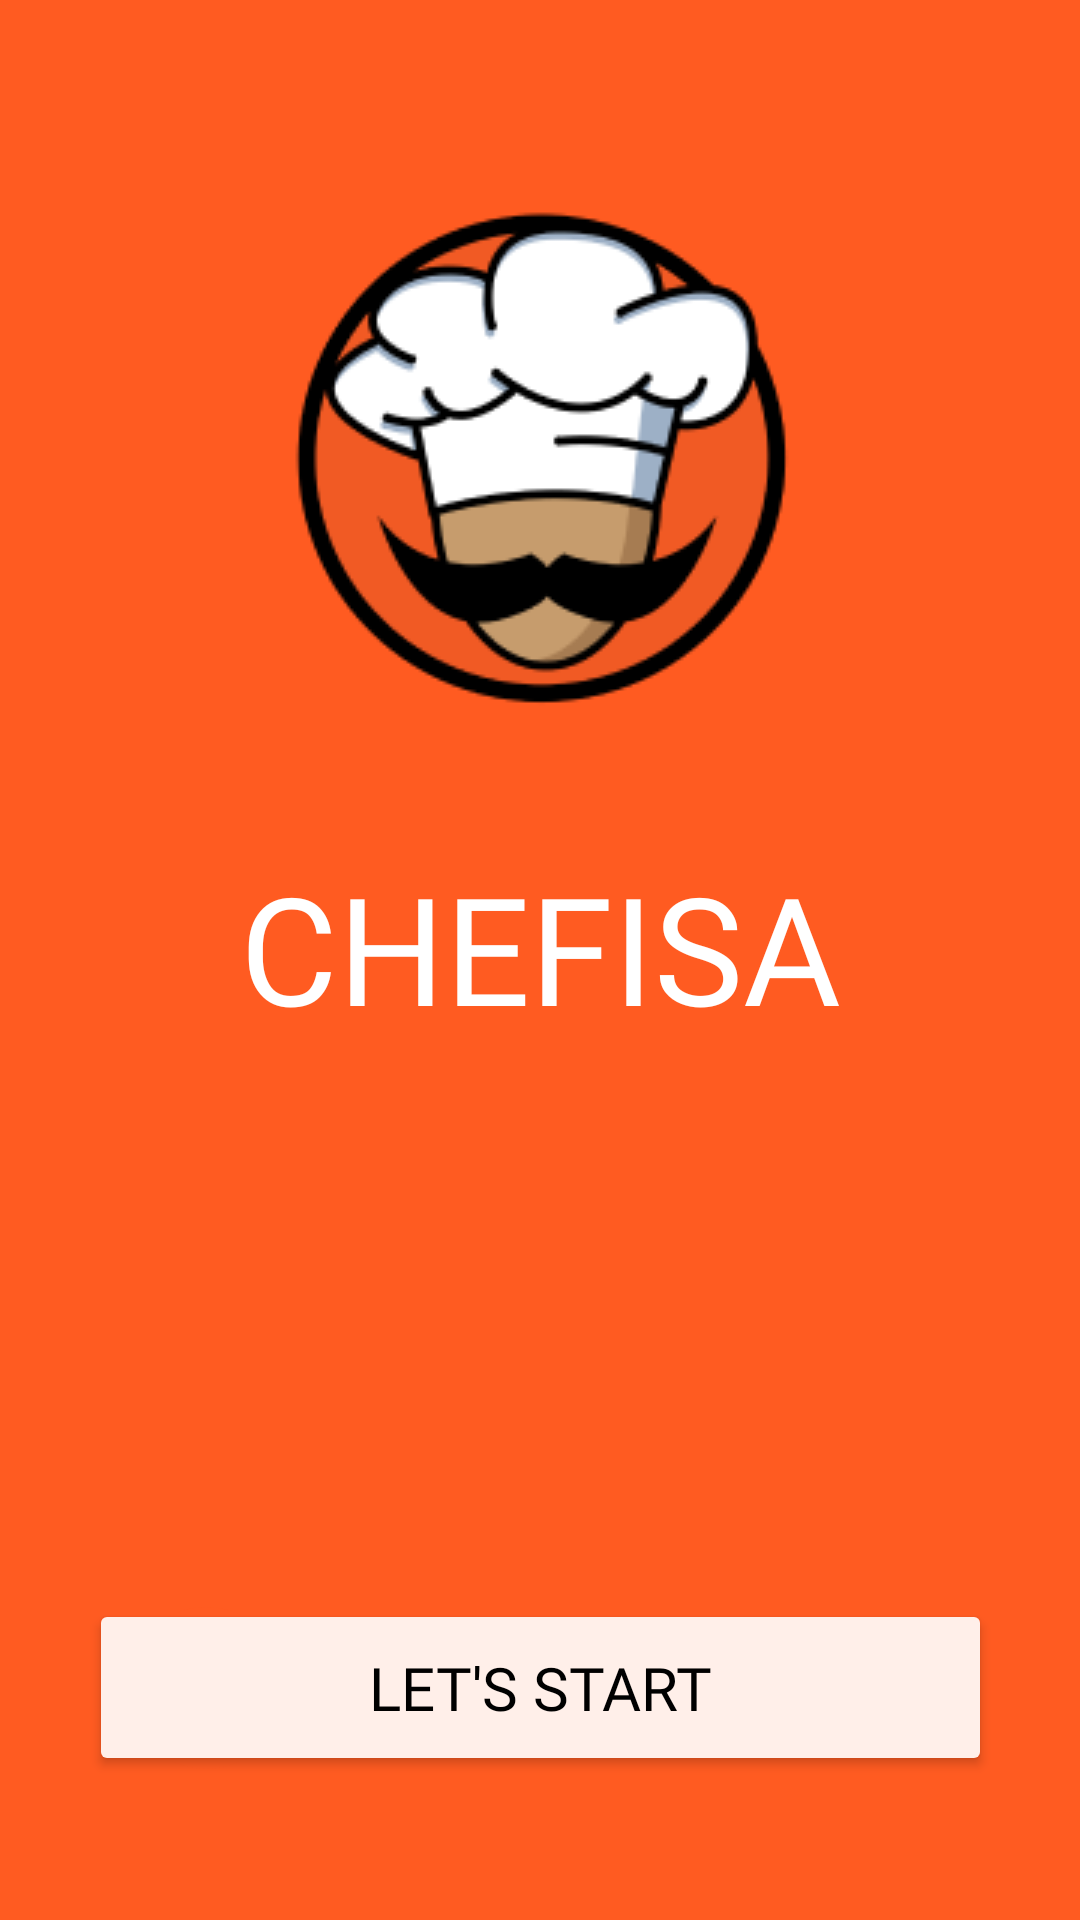

This screen was rendered from an Android layout file. Write that file and the resources it references.
<!-- AndroidManifest.xml: application theme AppTheme -->
<!-- res/layout/activity_main.xml -->
<?xml version="1.0" encoding="utf-8"?>
<androidx.constraintlayout.widget.ConstraintLayout xmlns:android="http://schemas.android.com/apk/res/android"
    xmlns:app="http://schemas.android.com/apk/res-auto"
    xmlns:tools="http://schemas.android.com/tools"
    android:layout_width="match_parent"
    android:layout_height="match_parent"
    android:background="@color/_bg__home_color"
    tools:context=".MainActivity"
    tools:ignore="MissingConstraints">

    <ImageView
        android:id="@+id/imgChef"
        android:layout_width="wrap_content"
        android:layout_height="wrap_content"
        android:src="@drawable/chef_ek2"
        style="@style/Centered_Horizontal_At_Top_In_Parent"
         />

    <TextView
        android:id="@+id/txtViewAppName"
        android:layout_width="wrap_content"
        android:layout_height="wrap_content"
        android:text="@string/chefisa_string"
        android:textAppearance="@style/App_Name_Text"
        app:layout_constraintStart_toStartOf="@+id/imgChef"
        app:layout_constraintEnd_toEndOf="@+id/imgChef"
        app:layout_constraintBottom_toBottomOf="@+id/imgChef"
        />

    <Button
        android:id="@+id/btnLetsStart"
        android:layout_width="0dp"
        android:layout_height="wrap_content"
        android:layout_marginHorizontal="24dp"
        android:layout_marginBottom="48dp"
        android:backgroundTint="@color/_bg__menu_color"
        android:fontFamily="@font/poppins"
        android:paddingVertical="16dp"
        android:text="@string/start_string"
        android:textColor="@color/black"
        android:textSize="20sp"
        app:layout_constraintBottom_toBottomOf="parent"
        app:layout_constraintEnd_toEndOf="@+id/imgChef"
        app:layout_constraintStart_toStartOf="@+id/imgChef" />

    <ImageView
        android:id="@+id/imgSpoon"
        android:layout_width="wrap_content"
        android:layout_height="wrap_content"
        android:layout_marginStart="12dp"
        android:background="@drawable/ellipse_1_shape"
        android:padding="12dp"
        android:src="@drawable/spoon_img"
        app:layout_constraintBottom_toBottomOf="@+id/btnLetsStart"
        app:layout_constraintStart_toStartOf="@+id/btnLetsStart"
        app:layout_constraintTop_toTopOf="@+id/btnLetsStart" />

</androidx.constraintlayout.widget.ConstraintLayout>
<!-- resources referenced by this layout -->
<resources>
  <color name="_bg__home_color">#FF5B21</color>
  <color name="_bg__menu_color">#FFEFE9</color>
  <color name="black">#FF000000</color>
  <!-- drawable chef_ek2: png bitmap (drawable, 16498 bytes) -->
  <!-- drawable ellipse_1_shape (drawable) -->
  <?xml version="1.0" encoding="utf-8"?>
  <shape xmlns:android="http://schemas.android.com/apk/res/android"
  	android:shape="oval" >
  	<solid android:color="@color/_bg__home_color" />
  </shape>
  <!-- drawable spoon_img: png bitmap (drawable, 871 bytes) -->
  <string name="chefisa_string">CHEFISA</string>
  <string name="start_string">LET\'S START</string>
  <style name="App_Name_Text">
          <item name="android:textColor">@color/white</item>
          <item name="android:textSize">50sp</item>
          <item name="android:textFontWeight" tools:targetApi="p">400</item>
          <item name="fontFamily">@font/paytone</item>
      </style>
  <style name="Centered_Horizontal_At_Top_In_Parent" parent="Centered_Horizontal_In_Parent">
          <item name="layout_constraintTop_toTopOf">parent</item>
      </style>
  <style name="AppTheme" parent="Theme.Chefisa">
          
          <item name="android:statusBarColor">@color/_bg__home_color</item>
          <item name="android:windowLightStatusBar">true</item>
      </style>
  <color name="white">#FFFFFFFF</color>
  <style name="Centered_Horizontal_In_Parent">
          <item name="layout_constraintStart_toStartOf">parent</item>
          <item name="layout_constraintEnd_toEndOf">parent</item>
      </style>
  <style name="Theme.Chefisa" parent="Base.Theme.Chefisa" />
  <style name="Base.Theme.Chefisa" parent="Theme.Material3.DayNight.NoActionBar">
          
          
      </style>
</resources>
